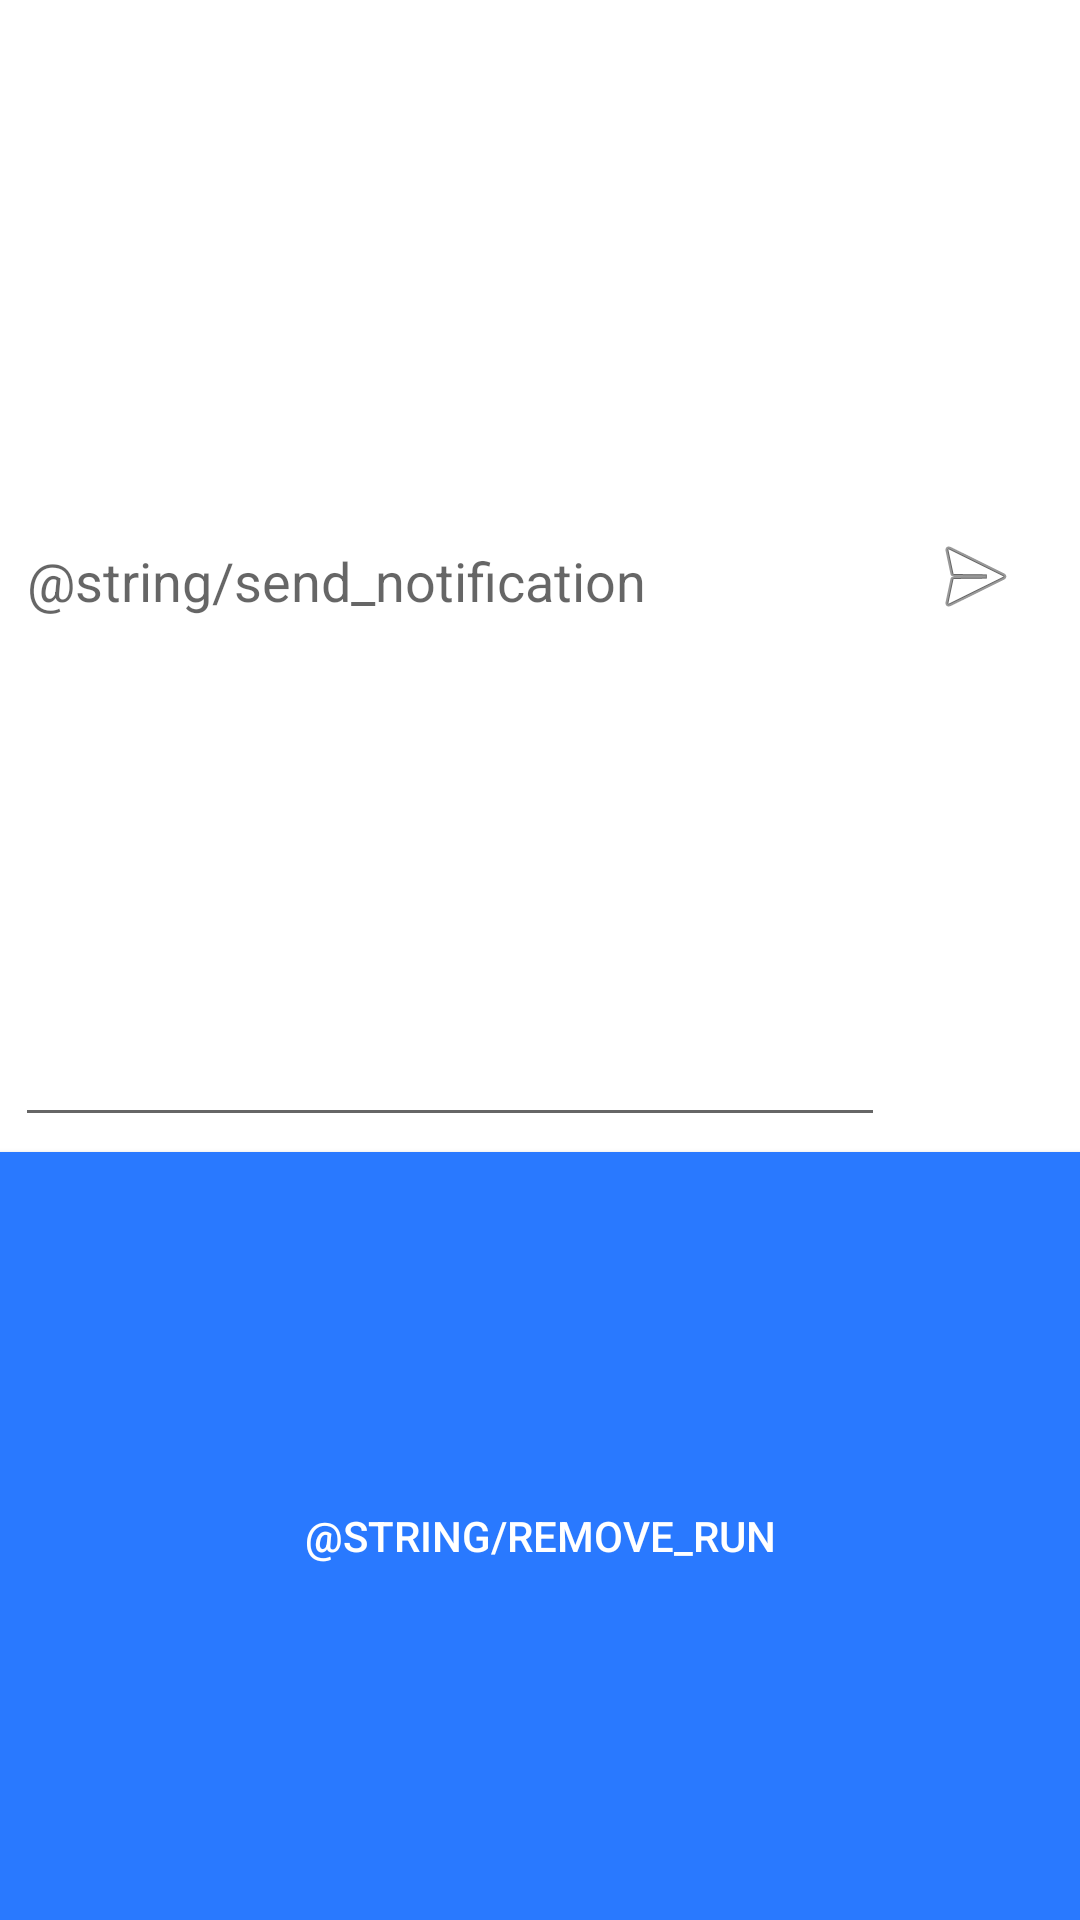

Reconstruct the res/layout file that produces this screen, plus the resources it refers to.
<!-- AndroidManifest.xml: application theme AppTheme -->
<!-- res/layout/dialog_run_options.xml -->
<?xml version="1.0" encoding="utf-8"?>
<LinearLayout xmlns:android="http://schemas.android.com/apk/res/android"
    android:orientation="vertical" android:layout_width="match_parent"
    android:layout_height="130dp">

    <RelativeLayout
        android:layout_width="match_parent"
        android:layout_height="0dp"
        android:layout_weight="1.5"
        android:orientation="horizontal"
        android:padding="5dp"
        android:background="@android:color/white">

        <EditText
            android:id="@+id/dialog_runOptions_etxtPushMessage"
            android:layout_width="wrap_content"
            android:layout_height="match_parent"
            android:maxLines="3"
            android:hint="@string/send_notification"
            android:layout_alignParentStart="true"
            android:layout_toStartOf="@+id/dialog_runOptions_btnSendPush"
            android:layout_alignParentBottom="true"
            android:layout_alignParentTop="true"/>

        <ImageButton
            android:id="@+id/dialog_runOptions_btnSendPush"
            android:layout_width="60dp"
            android:layout_height="match_parent"
            android:src="@android:drawable/ic_menu_send"
            android:layout_alignParentRight="true"
            android:background="@android:color/transparent"/>
    </RelativeLayout>

    <Button
        android:id="@+id/dialog_runOptions_btnRemoveRun"
        android:layout_width="match_parent"
        android:layout_height="0dp"
        android:background="@color/colorPrimary"
        android:text="@string/remove_run"
        android:textColor="@android:color/white"
        android:layout_weight="1"/>
</LinearLayout>
<!-- resources referenced by this layout -->
<resources>
  <color name="colorPrimary">#2979FF</color>
  <style name="AppTheme" parent="Theme.AppCompat.Light.DarkActionBar">
          
          <item name="colorPrimary">@color/colorPrimary</item>
          <item name="colorPrimaryDark">@color/colorPrimaryDark</item>
          <item name="colorAccent">@color/colorAccent</item>
      </style>
  <color name="colorPrimaryDark">#2962FF</color>
  <color name="colorAccent">#FF9800</color>
</resources>
